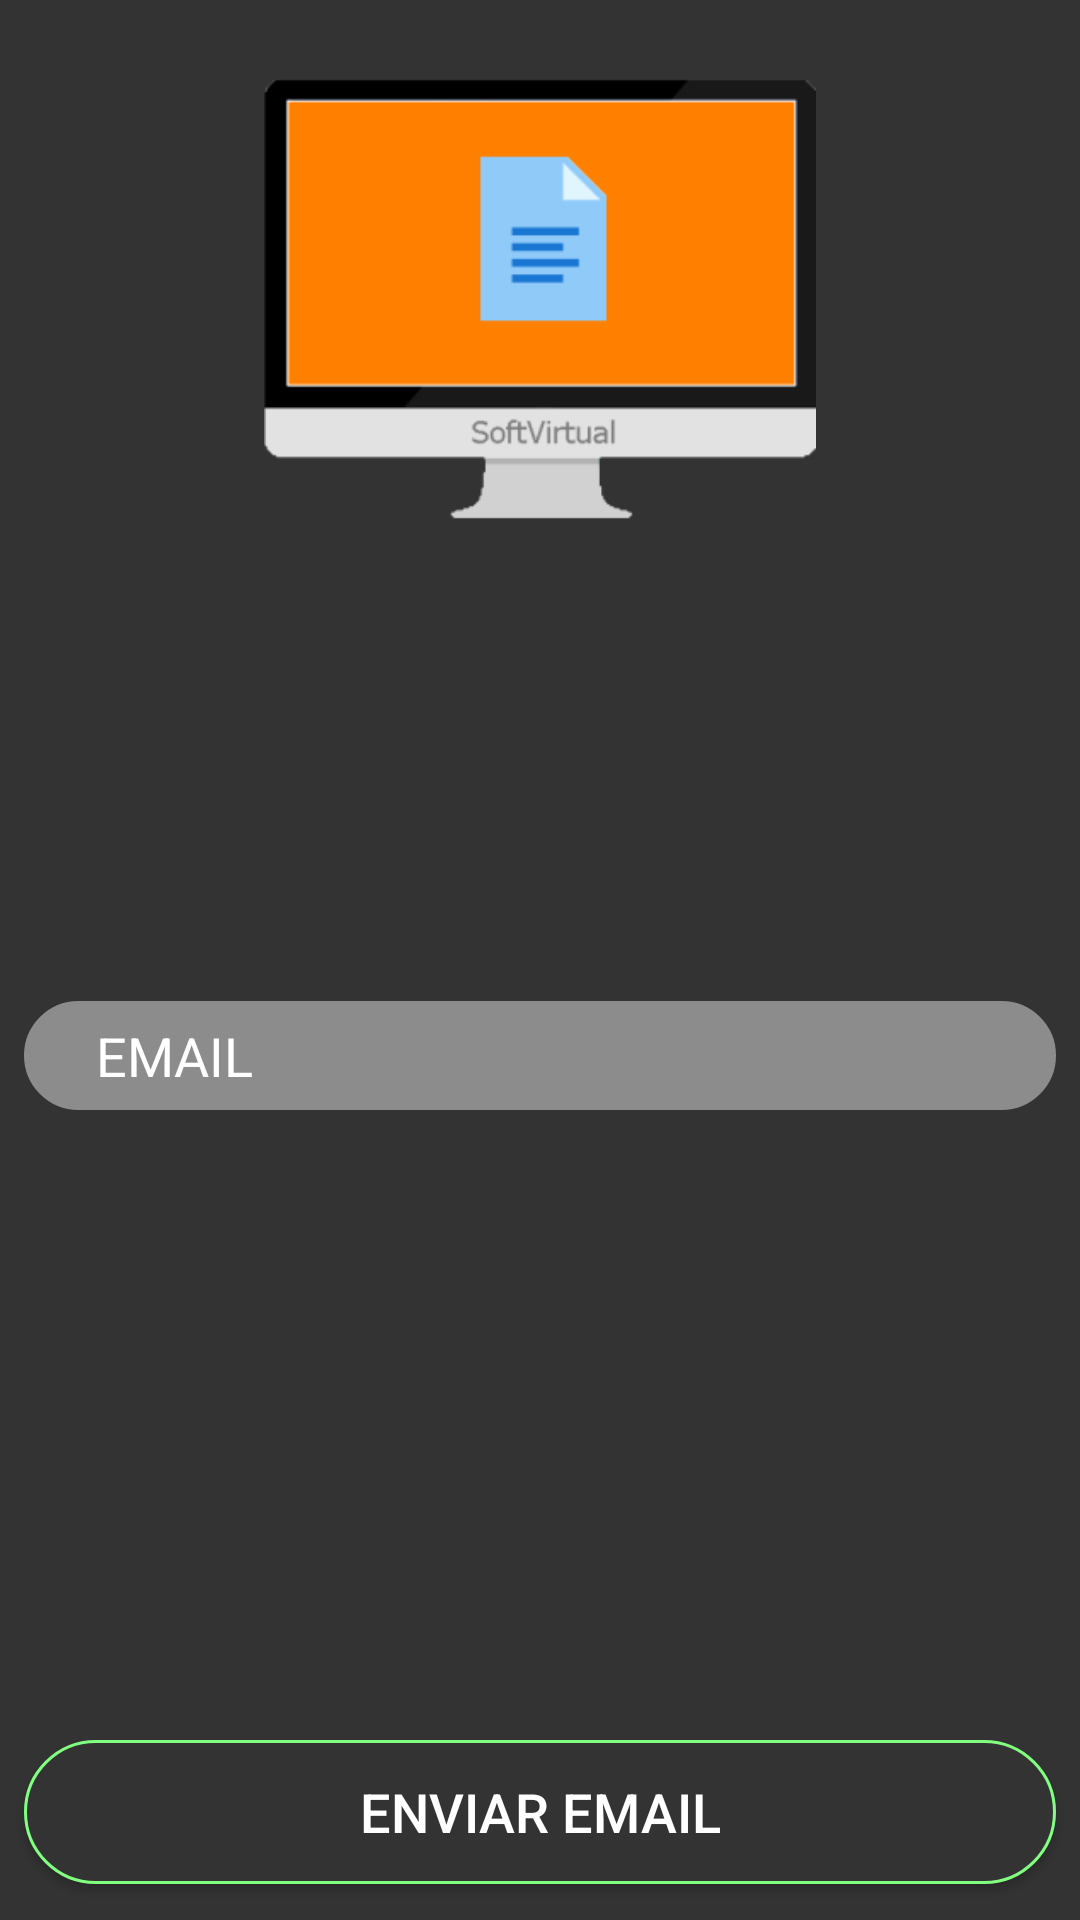

Write the Android layout XML for this screen, with the resource values it uses.
<!-- AndroidManifest.xml: application theme AppTheme -->
<!-- res/layout/activity_reset_pass.xml -->
<?xml version="1.0" encoding="utf-8"?>
<LinearLayout xmlns:android="http://schemas.android.com/apk/res/android"
    xmlns:app="http://schemas.android.com/apk/res-auto"
    xmlns:tools="http://schemas.android.com/tools"
    android:layout_width="match_parent"
    android:layout_height="match_parent"
    android:orientation="vertical"
    android:background="#333333"
    tools:context=".PAP2.ResetPass">

    <RelativeLayout
        android:layout_width="match_parent"
        android:layout_height="match_parent"
        android:layout_weight=".7">

        <ProgressBar
            android:id="@+id/reset_pass_prog_bar"
            style="?android:attr/progressBarStyleHorizontal"
            android:layout_width="match_parent"
            android:layout_height="wrap_content"
            android:indeterminate="true"
            android:visibility="invisible"
            app:layout_constraintEnd_toEndOf="parent"
            app:layout_constraintStart_toStartOf="parent"
            app:layout_constraintTop_toTopOf="parent"
            android:theme="@style/AppTheme.ProgressBar" />


        <ImageView
            android:id="@+id/login_imageView"
            android:layout_width="match_parent"
            android:layout_height="match_parent"
            android:layout_marginStart="8dp"
            android:layout_marginLeft="8dp"
            android:layout_marginTop="8dp"
            android:layout_marginEnd="8dp"
            android:layout_marginRight="8dp"
            app:layout_constraintEnd_toEndOf="parent"
            app:layout_constraintHorizontal_bias="0.0"
            app:layout_constraintStart_toStartOf="parent"
            android:layout_below="@+id/login_user_2_prog_bar"
            app:srcCompat="@mipmap/logo" />
    </RelativeLayout>


    <RelativeLayout
        android:layout_width="match_parent"
        android:layout_height="match_parent"
        android:layout_weight=".5"
        android:gravity="center"
        android:orientation="vertical">

        <EditText
            android:id="@+id/reset_pass_email"
            android:layout_width="match_parent"
            android:layout_height="wrap_content"
            android:layout_marginStart="8dp"
            android:layout_marginLeft="8dp"
            android:layout_marginEnd="8dp"
            android:layout_marginRight="8dp"
            android:background="@drawable/txt_rounded_border_ok"
            android:drawableStart="@drawable/ic_android_black_24dp"
            android:drawableLeft="@drawable/ic_android_black_24dp"
            android:drawablePadding="5dp"
            android:ems="10"
            android:hint="@string/login_email_text"
            android:importantForAutofill="no"
            android:inputType="textEmailAddress"
            android:paddingTop="6dp"
            android:paddingBottom="6dp"
            android:textColor="@android:color/white"
            android:textColorHighlight="@android:color/white"
            android:textColorHint="@android:color/white"
            android:textColorLink="@android:color/darker_gray"
            android:textCursorDrawable="@null"
            android:textSize="18sp"
            app:layout_constraintEnd_toEndOf="parent"
            app:layout_constraintHorizontal_bias="0.0"
            app:layout_constraintStart_toStartOf="parent"
            tools:layout_editor_absoluteY="331dp" />

    </RelativeLayout>

    <RelativeLayout
        android:layout_width="match_parent"
        android:layout_height="match_parent"
        android:layout_weight=".8">

        <Button
            android:id="@+id/login_user_2_btn"
            android:layout_width="match_parent"
            android:layout_height="wrap_content"
            android:layout_marginStart="8dp"
            android:layout_marginEnd="8dp"
            android:layout_marginBottom="12dp"
            android:background="@drawable/btn_rounded_border_enabled"
            android:text="ENVIAR EMAIL"
            android:textColor="@android:color/white"
            android:textSize="18sp"
            android:layout_alignParentBottom="true"
            android:onClick="onSendEmail"/>
    </RelativeLayout>


</LinearLayout>
<!-- resources referenced by this layout -->
<resources>
  <!-- drawable btn_rounded_border_enabled (drawable) -->
  <?xml version="1.0" encoding="utf-8"?>
  <shape xmlns:android="http://schemas.android.com/apk/res/android" android:shape="rectangle" >
      <solid android:color="#333333" />
      <stroke android:width="1dip" android:color="#80ff80"/>
  
      <padding
          android:left="1dp"
          android:right="1dp"
          android:bottom="1dp"
          android:top="1dp" />
  
      <corners android:radius="50dp" />
  </shape>
  <!-- drawable ic_android_black_24dp (drawable) -->
  <vector android:height="18dp" android:viewportHeight="24.0"
      android:viewportWidth="24.0" android:width="18dp" xmlns:android="http://schemas.android.com/apk/res/android">
      <path android:fillColor="#8c8c8c" android:pathData="M6,18c0,0.55 0.45,1 1,1h1v3.5c0,0.83 0.67,1.5 1.5,1.5s1.5,-0.67 1.5,-1.5L11,19h2v3.5c0,0.83 0.67,1.5 1.5,1.5s1.5,-0.67 1.5,-1.5L16,19h1c0.55,0 1,-0.45 1,-1L18,8L6,8v10zM3.5,8C2.67,8 2,8.67 2,9.5v7c0,0.83 0.67,1.5 1.5,1.5S5,17.33 5,16.5v-7C5,8.67 4.33,8 3.5,8zM20.5,8c-0.83,0 -1.5,0.67 -1.5,1.5v7c0,0.83 0.67,1.5 1.5,1.5s1.5,-0.67 1.5,-1.5v-7c0,-0.83 -0.67,-1.5 -1.5,-1.5zM15.53,2.16l1.3,-1.3c0.2,-0.2 0.2,-0.51 0,-0.71 -0.2,-0.2 -0.51,-0.2 -0.71,0l-1.48,1.48C13.85,1.23 12.95,1 12,1c-0.96,0 -1.86,0.23 -2.66,0.63L7.85,0.15c-0.2,-0.2 -0.51,-0.2 -0.71,0 -0.2,0.2 -0.2,0.51 0,0.71l1.31,1.31C6.97,3.26 6,5.01 6,7h12c0,-1.99 -0.97,-3.75 -2.47,-4.84zM10,5L9,5L9,4h1v1zM15,5h-1L14,4h1v1z"/>
  </vector>
  <!-- drawable txt_rounded_border_ok (drawable) -->
  <?xml version="1.0" encoding="utf-8"?>
  <shape xmlns:android="http://schemas.android.com/apk/res/android" android:shape="rectangle" >
      <solid android:color="#8c8c8c" />
      <stroke android:width="1dip" android:color="#8c8c8c"/>
  
      <padding
          android:left="1dp"
          android:right="1dp"
          android:bottom="10dp"
          android:top="10dp" />
  
      <corners android:radius="50dp" />
  </shape>
  <!-- mipmap logo: png bitmap (mipmap-hdpi, 2128 bytes) -->
  <string name="login_email_text">EMAIL</string>
  <style name="AppTheme.ProgressBar">
          <item name="colorAccent">#8c8c8c</item>
      </style>
  <style name="AppTheme" parent="Theme.AppCompat.Light.DarkActionBar">
          
          <item name="colorPrimary">@color/colorPrimary</item>
          <item name="colorPrimaryDark">@color/colorPrimaryDark</item>
          <item name="colorAccent">@color/colorAccent</item>
      </style>
  <color name="colorPrimary">#8c8c8c</color>
  <color name="colorPrimaryDark">#333333</color>
  <color name="colorAccent">#D81B60</color>
</resources>
